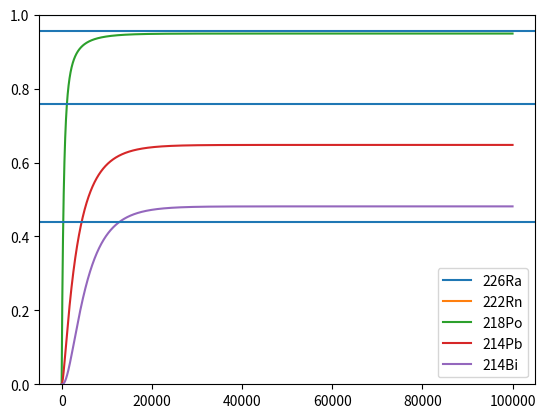

Python code for this plot:
import numpy as np
import matplotlib.pyplot as plt

ISOTOPES = np.array([	("226Ra", 1E6, 1600*365*24*3600, 1),
                        ("222Rn", 0, 3.8*24*3600, 1),
			("218Po", 0, 3.1*60, 1),
			("214Pb", 0, 26.8*60, 1),
			("214Bi", 0, 19.9*60, 1)],

#			("214Po", 0, 164E-6)],
			dtype=[('name', '<U10'), ('N_0', '<f4'), ('t_1_2', '<f4'), ('alpha', "<i1")])

S1_ONLY_RATIOS = [1,0.956592512208356, 0.7596310363537709,0.4389582202930006]

LAMBDAS = np.log(2) / ISOTOPES["t_1_2"]

PLATE_HALF_LIFE = 0.04*24*3600
PLATE_CONST = np.log(2) / PLATE_HALF_LIFE

N_ISOS = len(ISOTOPES["name"])
N_TIMESTEPS = int(1E5)
DELTA_T = 1

# T_12 = log(2) / lambda

numbers = np.zeros((N_TIMESTEPS, N_ISOS))


numbers[0,:] = ISOTOPES["N_0"]

for idx in range(N_TIMESTEPS - 1):
    if idx == 0:
        continue
    for jdx in range(N_ISOS):
       decay = LAMBDAS[jdx] * numbers[idx-1, jdx]
       plate = 0
       feed  = 0
       if jdx > 0:
           feed = LAMBDAS[jdx-1] * numbers[idx-1, jdx-1]
           if ISOTOPES['alpha'][jdx-1]:
               plate = PLATE_CONST * numbers[idx-1, jdx]

       numbers[idx, jdx] = numbers[idx-1, jdx] + feed - decay - plate


print(numbers)

plt.figure()

times = np.linspace(0, N_TIMESTEPS*DELTA_T, N_TIMESTEPS)

for jdx in range(N_ISOS):
    plt.plot(times, LAMBDAS[jdx] * numbers[:, jdx] / (LAMBDAS[1] * numbers[:,1]), label=ISOTOPES["name"][jdx])

for this_y in S1_ONLY_RATIOS:
    plt.axhline(this_y)

plt.ylim(0,1)
plt.legend()
plt.show()
